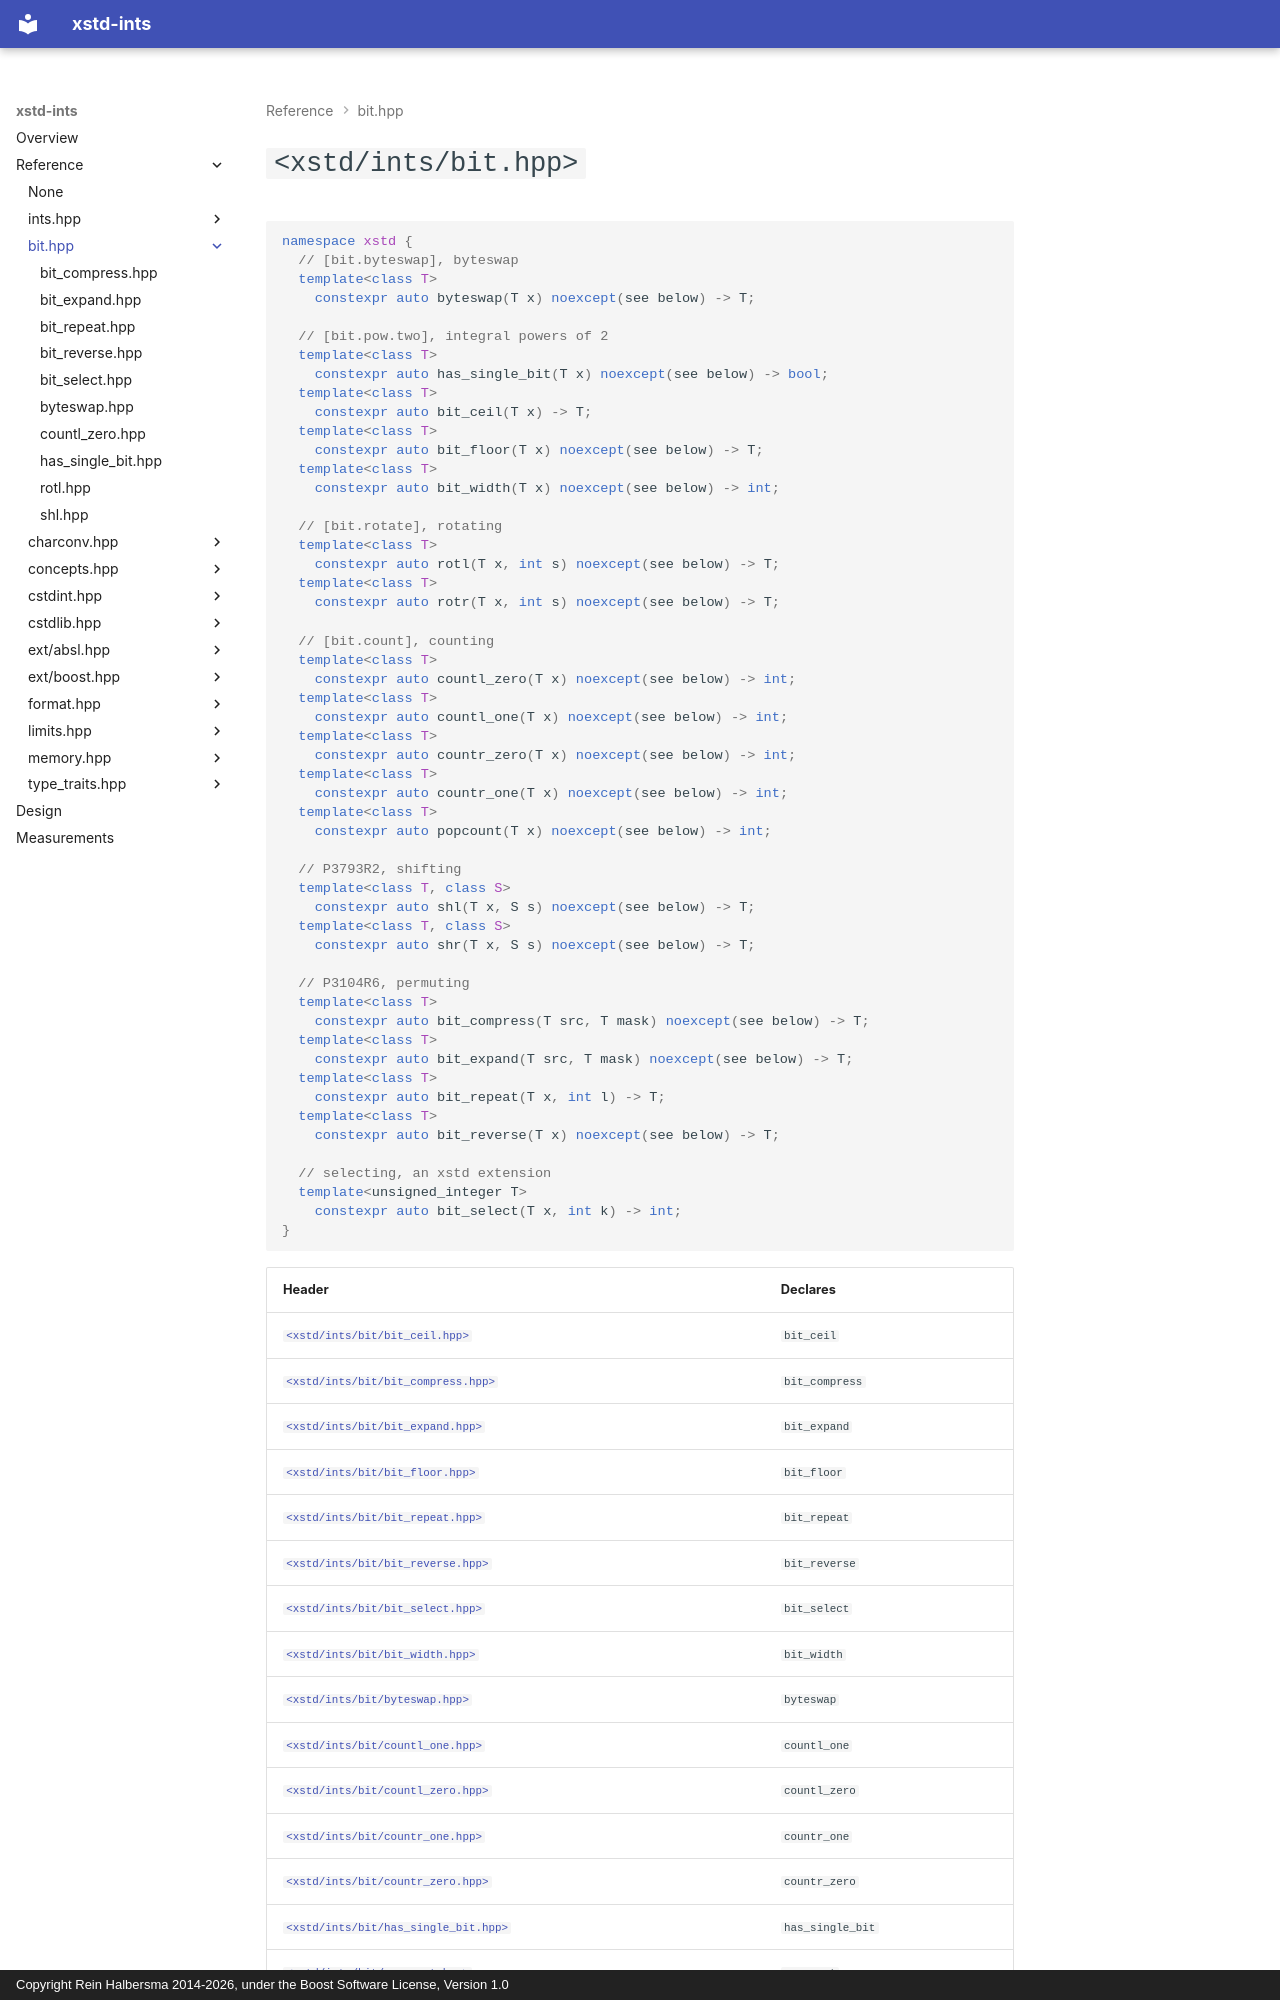

repository: rhalbersma/xstd-ints · page: reference/bit/index.html · generator: mkdocs · copyright: Copyright Rein Halbersma 2014-2026, under the Boost Software License, Version 1.0

# `<xstd/ints/bit.hpp>`

```cpp
namespace xstd {
  // [bit.byteswap], byteswap
  template<class T>
    constexpr auto byteswap(T x) noexcept(see below) -> T;

  // [bit.pow.two], integral powers of 2
  template<class T>
    constexpr auto has_single_bit(T x) noexcept(see below) -> bool;
  template<class T>
    constexpr auto bit_ceil(T x) -> T;
  template<class T>
    constexpr auto bit_floor(T x) noexcept(see below) -> T;
  template<class T>
    constexpr auto bit_width(T x) noexcept(see below) -> int;

  // [bit.rotate], rotating
  template<class T>
    constexpr auto rotl(T x, int s) noexcept(see below) -> T;
  template<class T>
    constexpr auto rotr(T x, int s) noexcept(see below) -> T;

  // [bit.count], counting
  template<class T>
    constexpr auto countl_zero(T x) noexcept(see below) -> int;
  template<class T>
    constexpr auto countl_one(T x) noexcept(see below) -> int;
  template<class T>
    constexpr auto countr_zero(T x) noexcept(see below) -> int;
  template<class T>
    constexpr auto countr_one(T x) noexcept(see below) -> int;
  template<class T>
    constexpr auto popcount(T x) noexcept(see below) -> int;

  // P3793R2, shifting
  template<class T, class S>
    constexpr auto shl(T x, S s) noexcept(see below) -> T;
  template<class T, class S>
    constexpr auto shr(T x, S s) noexcept(see below) -> T;

  // P3104R6, permuting
  template<class T>
    constexpr auto bit_compress(T src, T mask) noexcept(see below) -> T;
  template<class T>
    constexpr auto bit_expand(T src, T mask) noexcept(see below) -> T;
  template<class T>
    constexpr auto bit_repeat(T x, int l) -> T;
  template<class T>
    constexpr auto bit_reverse(T x) noexcept(see below) -> T;

  // selecting, an xstd extension
  template<unsigned_integer T>
    constexpr auto bit_select(T x, int k) -> int;
}
```

| Header | Declares |
| :----- | :------- |
| [`<xstd/ints/bit/bit_ceil.hpp>`](has_single_bit.md) | `bit_ceil` |
| [`<xstd/ints/bit/bit_compress.hpp>`](bit_compress.md) | `bit_compress` |
| [`<xstd/ints/bit/bit_expand.hpp>`](bit_expand.md) | `bit_expand` |
| [`<xstd/ints/bit/bit_floor.hpp>`](has_single_bit.md) | `bit_floor` |
| [`<xstd/ints/bit/bit_repeat.hpp>`](bit_repeat.md) | `bit_repeat` |
| [`<xstd/ints/bit/bit_reverse.hpp>`](bit_reverse.md) | `bit_reverse` |
| [`<xstd/ints/bit/bit_select.hpp>`](bit_select.md) | `bit_select` |
| [`<xstd/ints/bit/bit_width.hpp>`](has_single_bit.md) | `bit_width` |
| [`<xstd/ints/bit/byteswap.hpp>`](byteswap.md) | `byteswap` |
| [`<xstd/ints/bit/countl_one.hpp>`](countl_zero.md) | `countl_one` |
| [`<xstd/ints/bit/countl_zero.hpp>`](countl_zero.md) | `countl_zero` |
| [`<xstd/ints/bit/countr_one.hpp>`](countl_zero.md) | `countr_one` |
| [`<xstd/ints/bit/countr_zero.hpp>`](countl_zero.md) | `countr_zero` |
| [`<xstd/ints/bit/has_single_bit.hpp>`](has_single_bit.md) | `has_single_bit` |
| [`<xstd/ints/bit/popcount.hpp>`](countl_zero.md) | `popcount` |
| [`<xstd/ints/bit/rotl.hpp>`](rotl.md) | `rotl` |
| [`<xstd/ints/bit/rotr.hpp>`](rotl.md) | `rotr` |
| [`<xstd/ints/bit/shl.hpp>`](shl.md) | `shl` |
| [`<xstd/ints/bit/shr.hpp>`](shl.md) | `shr` |
